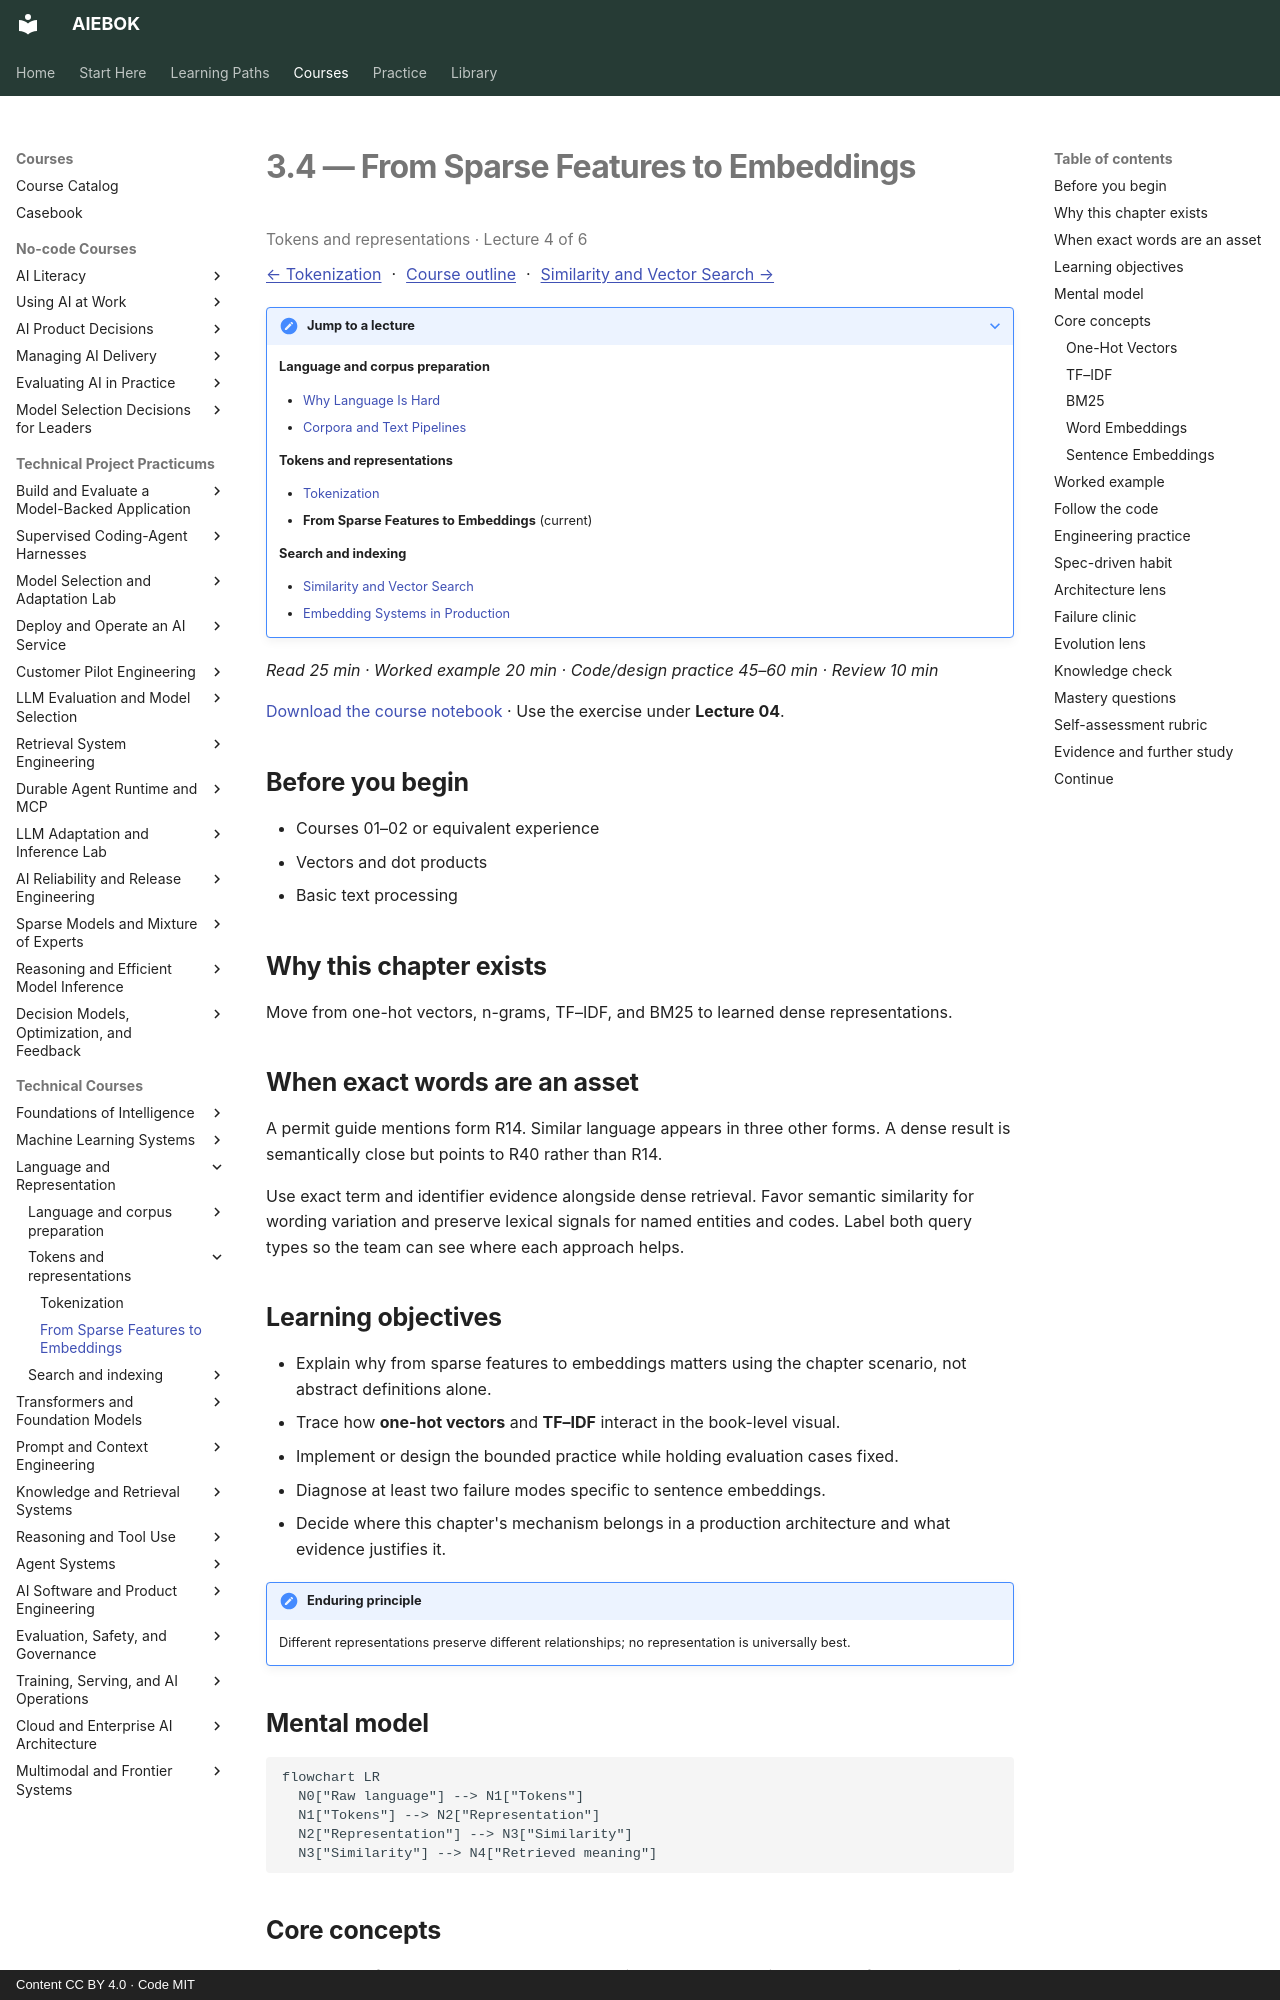

repository: mahalingam-inapp/aiebok · page: books/03-language-and-representation/04-from-sparse-features-to-embeddings/index.html · generator: mkdocs · copyright: Content CC BY 4.0 · Code MIT

# 3.4 — From Sparse Features to Embeddings

<p class="study-position" data-course="03-language-and-representation" data-lecture="04-from-sparse-features-to-embeddings.md">Tokens and representations · Lecture 4 of 6</p>

[← Tokenization](03-tokenization.md) · [Course outline](index.md#course-outline){ .study-overview } · [Similarity and Vector Search →](05-similarity-and-vector-search.md)
{: .study-directions }

??? note "Jump to a lecture"

    **Language and corpus preparation**

    - [Why Language Is Hard](01-why-language-is-hard.md)
    - [Corpora and Text Pipelines](02-corpora-and-text-pipelines.md)

    **Tokens and representations**

    - [Tokenization](03-tokenization.md)
    - **From Sparse Features to Embeddings** (current)

    **Search and indexing**

    - [Similarity and Vector Search](05-similarity-and-vector-search.md)
    - [Embedding Systems in Production](06-embedding-systems-in-production.md)

*Read 25 min · Worked example 20 min · Code/design practice 45–60 min · Review 10 min*

[Download the course notebook](../../assets/notebooks/03-language-and-representation.ipynb){ download } · Use the exercise under **Lecture 04**.

## Before you begin

- Courses 01–02 or equivalent experience
- Vectors and dot products
- Basic text processing

## Why this chapter exists

Move from one-hot vectors, n-grams, TF–IDF, and BM25 to learned dense representations.

## When exact words are an asset

A permit guide mentions form R14. Similar language appears in three other forms. A dense result is semantically close but points to R40 rather than R14.

Use exact term and identifier evidence alongside dense retrieval. Favor semantic similarity for wording variation and preserve lexical signals for named entities and codes. Label both query types so the team can see where each approach helps.

## Learning objectives

- Explain why from sparse features to embeddings matters using the chapter scenario, not abstract definitions alone.
- Trace how **one-hot vectors** and **TF–IDF** interact in the book-level visual.
- Implement or design the bounded practice while holding evaluation cases fixed.
- Diagnose at least two failure modes specific to sentence embeddings.
- Decide where this chapter's mechanism belongs in a production architecture and what evidence justifies it.

!!! note "Enduring principle"
    Different representations preserve different relationships; no representation is universally best.

## Mental model

```mermaid
flowchart LR
  N0["Raw language"] --> N1["Tokens"]
  N1["Tokens"] --> N2["Representation"]
  N2["Representation"] --> N3["Similarity"]
  N3["Similarity"] --> N4["Retrieved meaning"]
```

## Core concepts

The concepts form a system, not a vocabulary list. Read each section below before attempting the practice exercise.

### One-Hot Vectors

One-hot vectors encode categorical items as sparse binary indicators—simple but high-dimensional and semantically blind. They remain baselines for small categorical features. See the [One-Hot Vectors concept card](../../concepts/cards/one-hot-vectors.md).

**Example:** Encoding 10k product IDs as one-hot vectors is impractical; embeddings replace them at scale.

**Evidence of understanding:** Compare memory and lookup time for one-hot versus learned embedding on the same catalog size.
